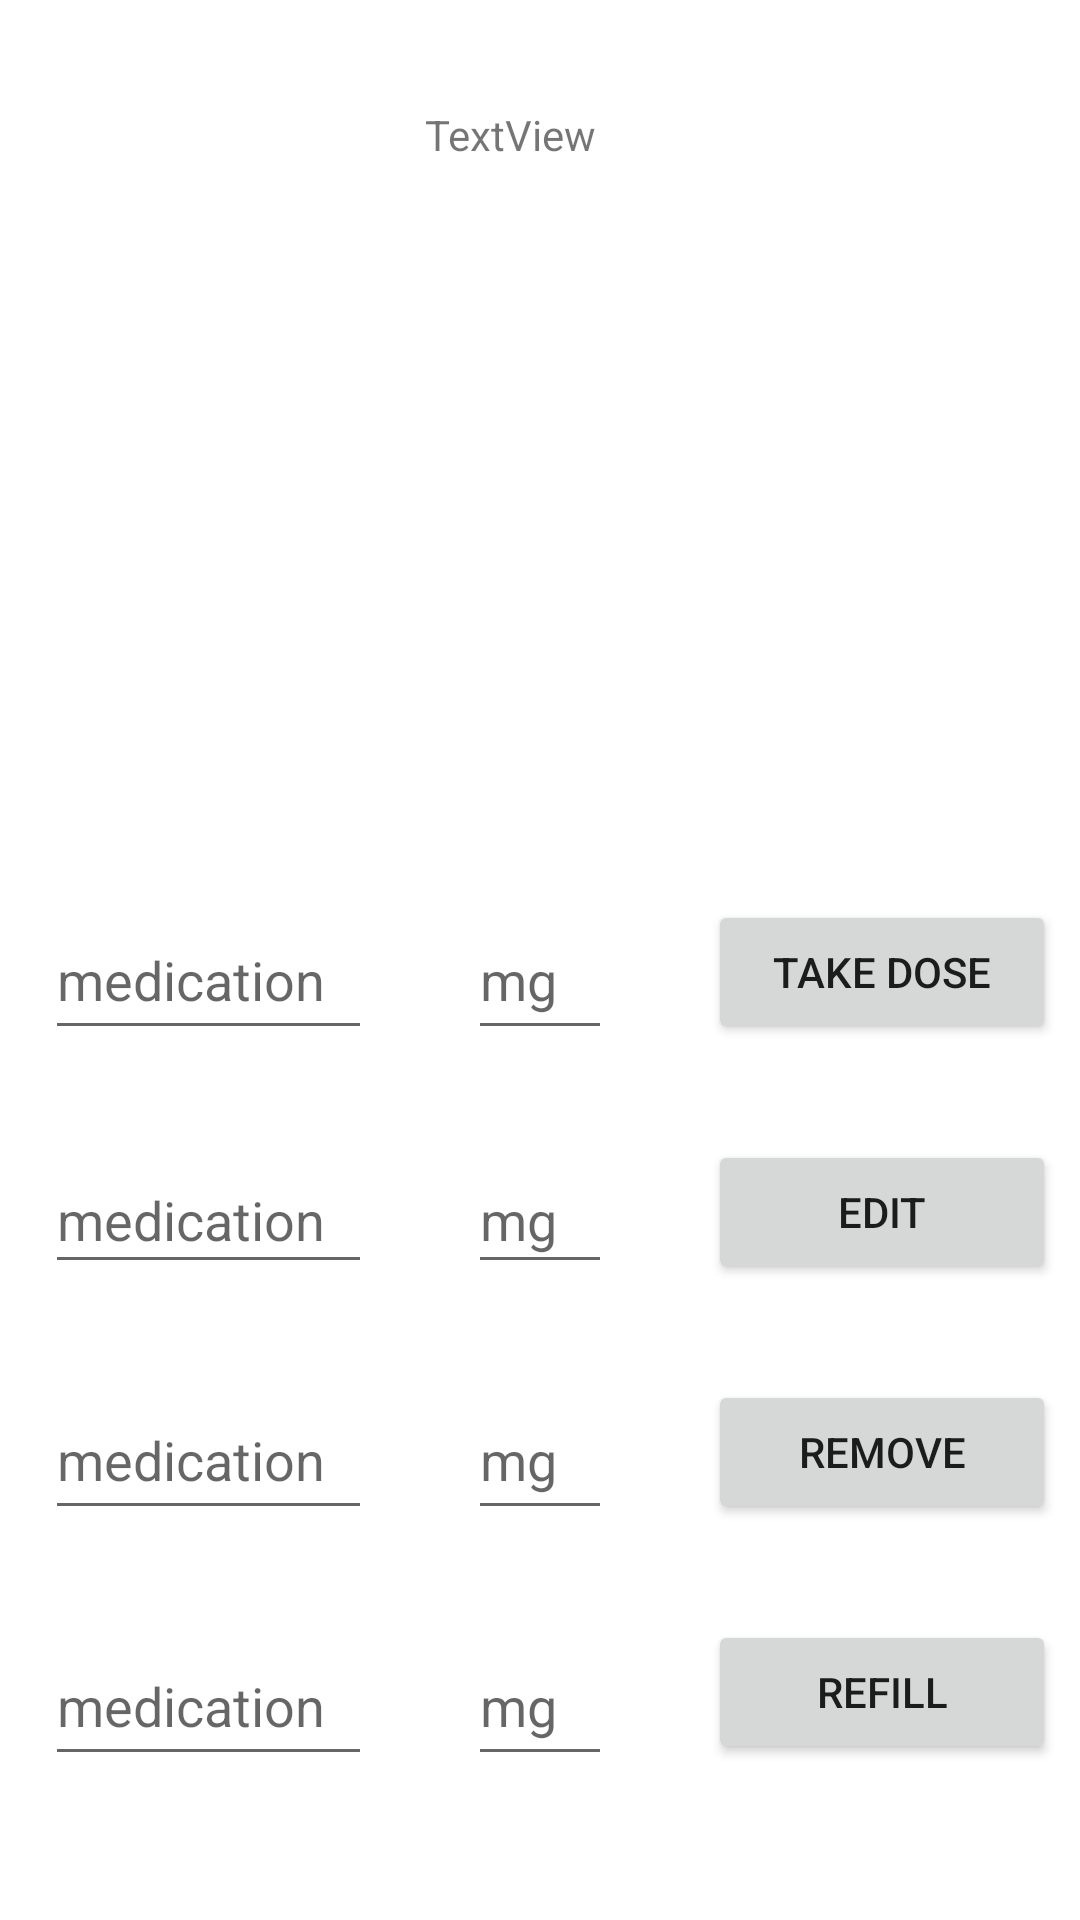

This screen was rendered from an Android layout file. Write that file and the resources it references.
<!-- AndroidManifest.xml: application theme Theme.DiabeticsInfo -->
<!-- res/layout/activity_medication_list.xml -->
<?xml version="1.0" encoding="utf-8"?>
<androidx.constraintlayout.widget.ConstraintLayout xmlns:android="http://schemas.android.com/apk/res/android"
    xmlns:app="http://schemas.android.com/apk/res-auto"
    xmlns:tools="http://schemas.android.com/tools"
    android:layout_width="match_parent"
    android:layout_height="match_parent"
    tools:context=".MedicationListActivity">

    <Button
        android:id="@+id/refillMedication"
        android:layout_width="116dp"
        android:layout_height="wrap_content"
        android:layout_marginStart="32dp"
        android:layout_marginTop="32dp"
        android:onClick="refill"
        android:text="Refill"
        app:layout_constraintStart_toEndOf="@+id/refillMG"
        app:layout_constraintTop_toBottomOf="@+id/removeMedication" />

    <EditText
        android:id="@+id/refillName"
        android:layout_width="109dp"
        android:layout_height="50dp"
        android:layout_marginTop="32dp"
        android:layout_marginEnd="32dp"
        android:ems="10"
        android:hint="medication"
        android:inputType="textPersonName"
        app:layout_constraintEnd_toStartOf="@+id/refillMG"
        app:layout_constraintTop_toBottomOf="@+id/removeName" />

    <EditText
        android:id="@+id/refillMG"
        android:layout_width="48dp"
        android:layout_height="50dp"
        android:layout_marginTop="32dp"
        android:ems="10"
        android:hint="mg"
        android:inputType="textPersonName"
        app:layout_constraintEnd_toEndOf="parent"
        app:layout_constraintStart_toStartOf="parent"
        app:layout_constraintTop_toBottomOf="@+id/removeMG" />

    <Button
        android:id="@+id/editMedication"
        android:layout_width="116dp"
        android:layout_height="wrap_content"
        android:layout_marginStart="32dp"
        android:layout_marginTop="32dp"
        android:onClick="edit"
        android:text="Edit"
        app:layout_constraintStart_toEndOf="@+id/editMG"
        app:layout_constraintTop_toBottomOf="@+id/takeDoseActivityButton" />

    <Button
        android:id="@+id/removeMedication"
        android:layout_width="116dp"
        android:layout_height="wrap_content"
        android:layout_marginStart="32dp"
        android:layout_marginTop="32dp"
        android:onClick="delete"
        android:text="Remove"
        app:layout_constraintStart_toEndOf="@+id/removeMG"
        app:layout_constraintTop_toBottomOf="@+id/editMedication" />

    <Button
        android:id="@+id/takeDoseActivityButton"
        android:layout_width="116dp"
        android:layout_height="wrap_content"
        android:layout_marginStart="32dp"
        android:layout_marginTop="300dp"
        android:onClick="takePill"
        android:text="Take Dose"
        app:layout_constraintStart_toEndOf="@+id/takeDoseMG"
        app:layout_constraintTop_toTopOf="parent" />

    <ScrollView
        android:id="@+id/scrollView2"
        android:layout_width="466dp"
        android:layout_height="408dp"
        android:layout_marginBottom="32dp"
        app:layout_constraintBottom_toTopOf="@+id/takeDoseActivityButton"
        app:layout_constraintEnd_toEndOf="parent"
        app:layout_constraintHorizontal_bias="0.6"
        app:layout_constraintStart_toStartOf="parent"
        app:layout_constraintTop_toTopOf="parent"
        app:layout_constraintVertical_bias="1.0">

        <androidx.constraintlayout.widget.ConstraintLayout
            android:layout_width="match_parent"
            android:layout_height="wrap_content">

            <TextView
                android:id="@+id/medicationList"
                android:layout_width="wrap_content"
                android:layout_height="wrap_content"
                android:layout_marginTop="175dp"
                android:text="TextView"
                app:layout_constraintEnd_toEndOf="parent"
                app:layout_constraintStart_toStartOf="parent"
                app:layout_constraintTop_toTopOf="parent" />
        </androidx.constraintlayout.widget.ConstraintLayout>
    </ScrollView>

    <EditText
        android:id="@+id/takeDoseName"
        android:layout_width="109dp"
        android:layout_height="50dp"
        android:layout_marginTop="32dp"
        android:layout_marginEnd="32dp"
        android:ems="10"
        android:hint="medication"
        android:inputType="textPersonName"
        app:layout_constraintEnd_toStartOf="@+id/takeDoseMG"
        app:layout_constraintTop_toBottomOf="@+id/scrollView2" />

    <EditText
        android:id="@+id/takeDoseMG"
        android:layout_width="48dp"
        android:layout_height="50dp"
        android:layout_marginTop="32dp"
        android:ems="10"
        android:hint="mg"
        android:inputType="number"
        app:layout_constraintEnd_toEndOf="parent"
        app:layout_constraintStart_toStartOf="parent"
        app:layout_constraintTop_toBottomOf="@+id/scrollView2" />

    <EditText
        android:id="@+id/editName"
        android:layout_width="109dp"
        android:layout_height="46dp"
        android:layout_marginTop="32dp"
        android:layout_marginEnd="32dp"
        android:ems="10"
        android:hint="medication"
        android:inputType="textPersonName"
        app:layout_constraintEnd_toStartOf="@+id/editMG"
        app:layout_constraintTop_toBottomOf="@+id/takeDoseName" />

    <EditText
        android:id="@+id/editMG"
        android:layout_width="48dp"
        android:layout_height="46dp"
        android:layout_marginTop="32dp"
        android:ems="10"
        android:hint="mg"
        android:inputType="textPersonName"
        app:layout_constraintEnd_toEndOf="parent"
        app:layout_constraintStart_toStartOf="parent"
        app:layout_constraintTop_toBottomOf="@+id/takeDoseMG" />

    <EditText
        android:id="@+id/removeMG"
        android:layout_width="48dp"
        android:layout_height="50dp"
        android:layout_marginTop="32dp"
        android:ems="10"
        android:hint="mg"
        android:inputType="textPersonName"
        app:layout_constraintEnd_toEndOf="parent"
        app:layout_constraintStart_toStartOf="parent"
        app:layout_constraintTop_toBottomOf="@+id/editMG" />

    <EditText
        android:id="@+id/removeName"
        android:layout_width="109dp"
        android:layout_height="50dp"
        android:layout_marginTop="32dp"
        android:layout_marginEnd="32dp"
        android:ems="10"
        android:hint="medication"
        android:inputType="textPersonName"
        app:layout_constraintEnd_toStartOf="@+id/removeMG"
        app:layout_constraintTop_toBottomOf="@+id/editName" />

</androidx.constraintlayout.widget.ConstraintLayout>
<!-- resources referenced by this layout -->
<resources>
  <style name="Theme.DiabeticsInfo" parent="Theme.MaterialComponents.DayNight.DarkActionBar">
          
          <item name="colorPrimary">@color/purple_500</item>
          <item name="colorPrimaryVariant">@color/purple_700</item>
          <item name="colorOnPrimary">@color/white</item>
          
          <item name="colorSecondary">@color/teal_200</item>
          <item name="colorSecondaryVariant">@color/teal_700</item>
          <item name="colorOnSecondary">@color/black</item>
          
          <item name="android:statusBarColor" tools:targetApi="l">?attr/colorPrimaryVariant</item>
          
      </style>
  <!-- not gathered from this repository: default colours our renderer supplied (Android Studio template values) -->
  <color name="purple_500">#FF6200EE</color>
  <color name="purple_700">#FF3700B3</color>
  <color name="teal_200">#FF03DAC5</color>
  <color name="teal_700">#FF018786</color>
  <color name="black">#FF000000</color>
  <color name="white">#FFFFFFFF</color>
</resources>
